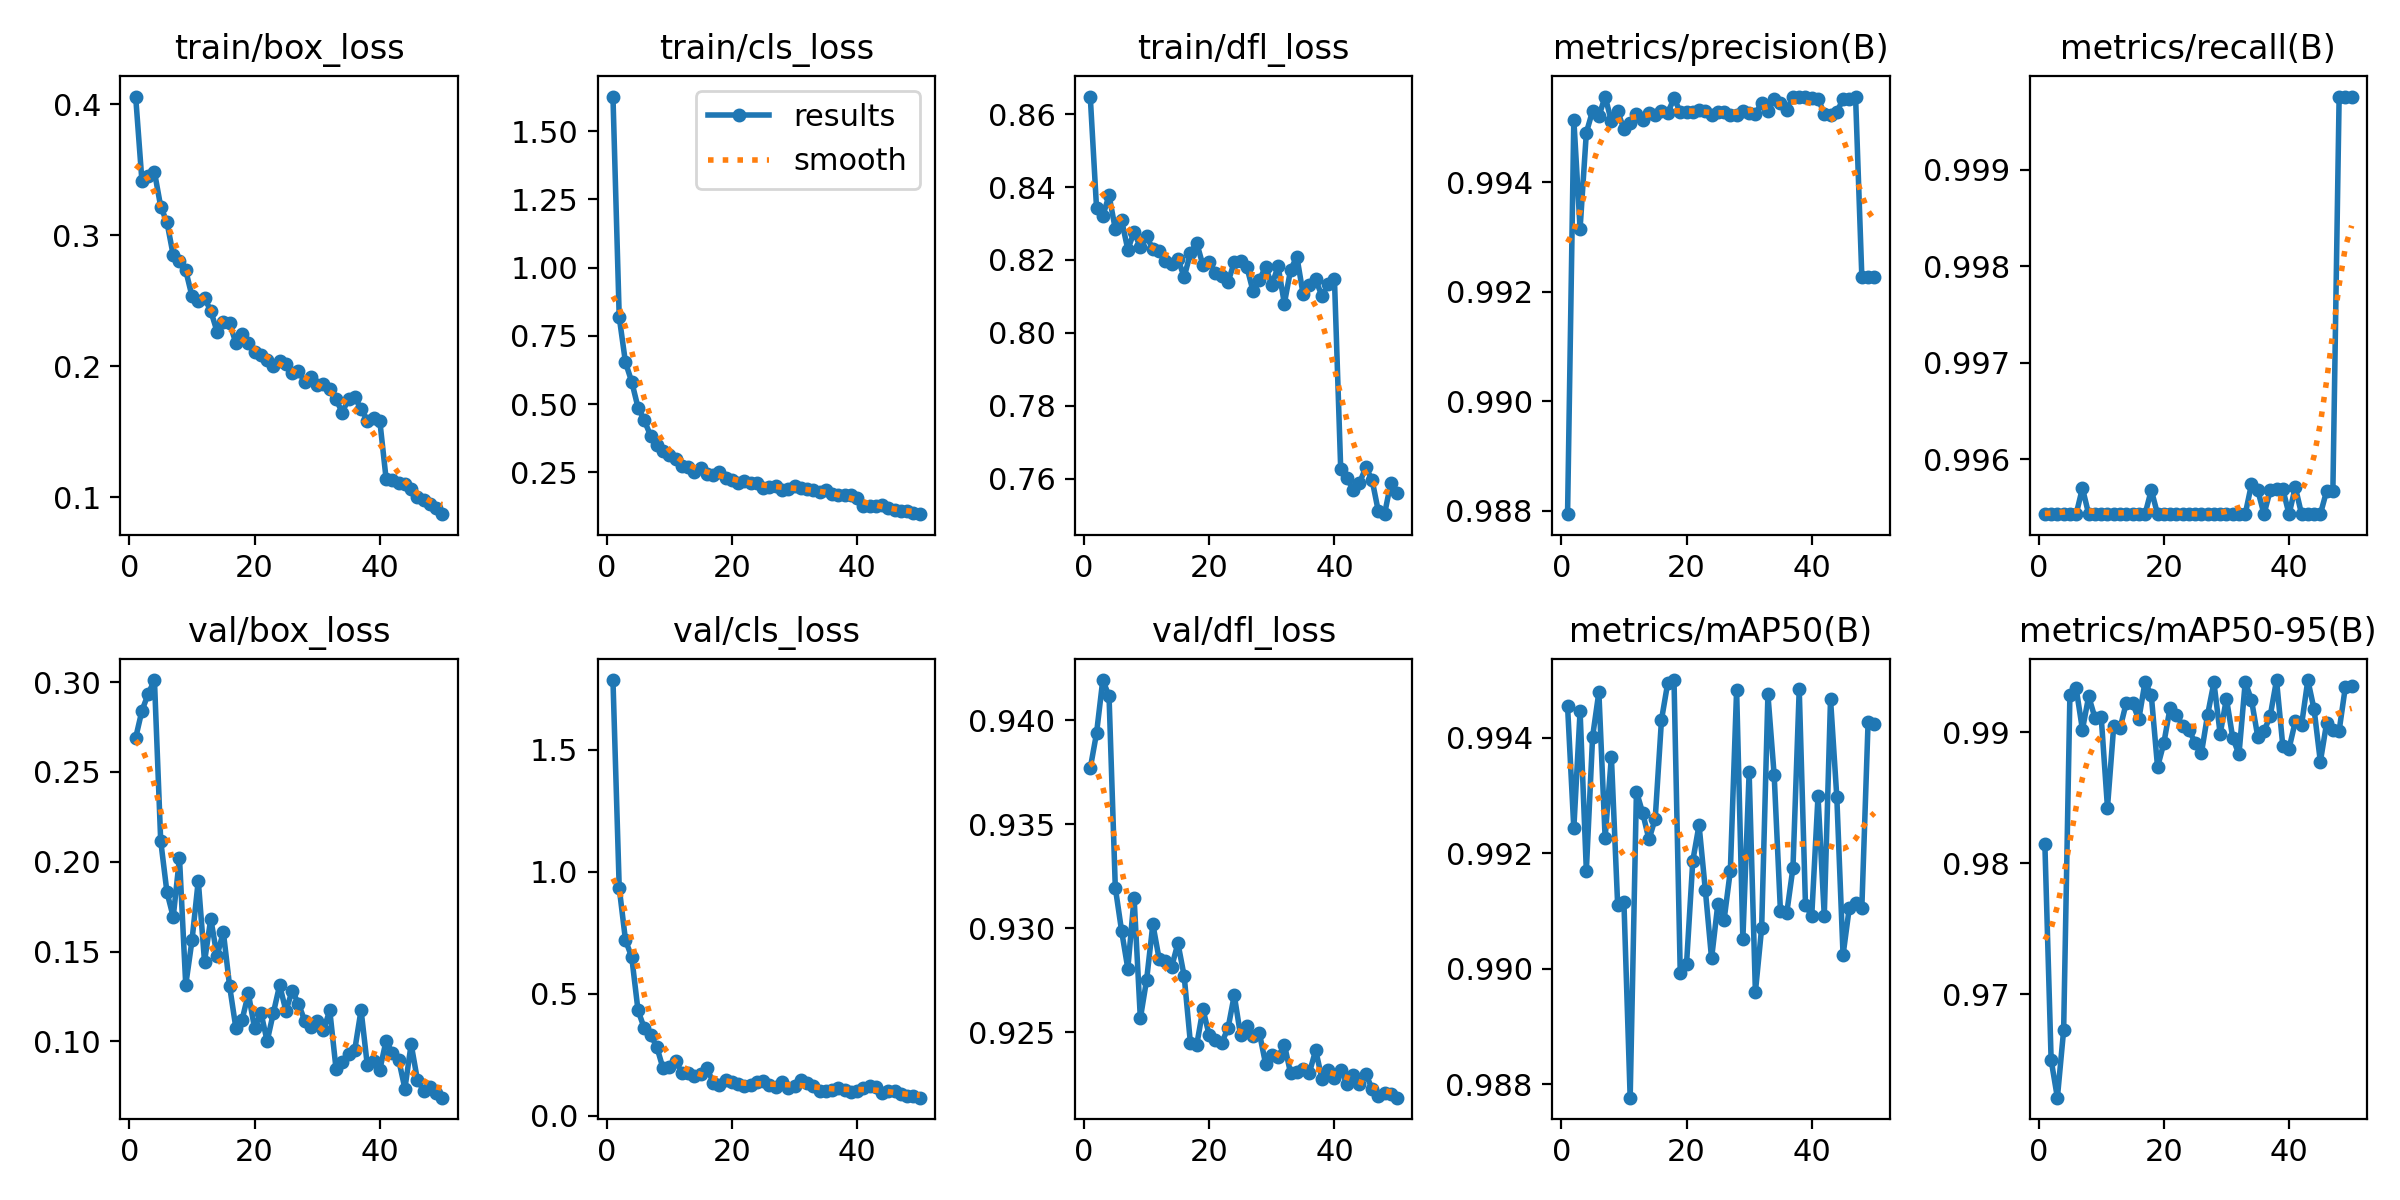

The data file committed next to this chart (first rows):
epoch, time, train/box_loss, train/cls_loss, train/dfl_loss, metrics/precision(B), metrics/recall(B), metrics/mAP50(B), metrics/mAP50-95(B), val/box_loss, val/cls_loss, val/dfl_loss, lr/pg0, lr/pg1, lr/pg2
1, 358.6, 0.4057, 1.627, 0.8648, 0.9879, 0.9954, 0.9946, 0.9815, 0.269, 1.786, 0.9377, 0.0004687, 0.0004687, 0.0004687
2, 709.4, 0.3413, 0.8188, 0.8344, 0.9951, 0.9954, 0.9924, 0.965, 0.284, 0.9343, 0.9394, 0.0009263, 0.0009263, 0.0009263
3, 1045, 0.3449, 0.6523, 0.832, 0.9931, 0.9954, 0.9945, 0.9621, 0.2934, 0.7196, 0.9419, 0.001365, 0.001365, 0.001365
4, 1334, 0.3482, 0.5813, 0.8377, 0.9949, 0.9954, 0.9917, 0.9673, 0.3011, 0.6498, 0.9411, 0.001344, 0.001344, 0.001344
5, 1612, 0.3217, 0.4872, 0.8285, 0.9953, 0.9954, 0.994, 0.9929, 0.2116, 0.4317, 0.9319, 0.001316, 0.001316, 0.001316
6, 1885, 0.3098, 0.4404, 0.8309, 0.9952, 0.9954, 0.9948, 0.9933, 0.183, 0.3584, 0.9299, 0.001288, 0.001288, 0.001288
7, 2178, 0.2846, 0.3844, 0.8228, 0.9956, 0.9957, 0.9923, 0.9902, 0.1693, 0.332, 0.9281, 0.001259, 0.001259, 0.001259
8, 2468, 0.2802, 0.3495, 0.8277, 0.9951, 0.9954, 0.9937, 0.9927, 0.2021, 0.2821, 0.9315, 0.001231, 0.001231, 0.001231
9, 2745, 0.273, 0.3272, 0.8235, 0.9953, 0.9954, 0.9911, 0.9911, 0.1315, 0.1934, 0.9257, 0.001203, 0.001203, 0.001203
10, 3024, 0.2533, 0.3117, 0.8265, 0.995, 0.9954, 0.9912, 0.9912, 0.1563, 0.2006, 0.9275, 0.001174, 0.001174, 0.001174
11, 3303, 0.25, 0.2973, 0.8229, 0.9951, 0.9954, 0.9878, 0.9843, 0.1895, 0.2254, 0.9302, 0.001146, 0.001146, 0.001146
12, 3579, 0.2519, 0.2714, 0.8225, 0.9952, 0.9954, 0.9931, 0.9905, 0.1444, 0.1752, 0.9285, 0.001118, 0.001118, 0.001118
13, 3853, 0.2421, 0.2691, 0.8197, 0.9951, 0.9954, 0.9927, 0.9903, 0.1683, 0.1742, 0.9284, 0.001089, 0.001089, 0.001089
14, 4127, 0.2263, 0.2524, 0.819, 0.9953, 0.9954, 0.9922, 0.9922, 0.1475, 0.1622, 0.9281, 0.001061, 0.001061, 0.001061
15, 4404, 0.2335, 0.2637, 0.8203, 0.9952, 0.9954, 0.9926, 0.9922, 0.161, 0.1714, 0.9293, 0.001033, 0.001033, 0.001033
16, 4679, 0.2327, 0.2448, 0.8153, 0.9953, 0.9954, 0.9943, 0.991, 0.1309, 0.1954, 0.9277, 0.001005, 0.001005, 0.001005
17, 4953, 0.2177, 0.2391, 0.8219, 0.9953, 0.9954, 0.995, 0.9939, 0.1076, 0.1355, 0.9245, 0.0009763, 0.0009763, 0.0009763
18, 5228, 0.2248, 0.2497, 0.8247, 0.9955, 0.9957, 0.995, 0.9928, 0.112, 0.1251, 0.9244, 0.000948, 0.000948, 0.000948
19, 5503, 0.2174, 0.2295, 0.8185, 0.9953, 0.9954, 0.9899, 0.9873, 0.1267, 0.1444, 0.9261, 0.0009197, 0.0009197, 0.0009197
20, 5779, 0.2105, 0.2212, 0.8195, 0.9953, 0.9954, 0.9901, 0.9892, 0.1072, 0.136, 0.9248, 0.0008914, 0.0008914, 0.0008914
21, 6054, 0.2084, 0.2117, 0.8165, 0.9953, 0.9954, 0.9919, 0.9919, 0.1161, 0.1314, 0.9246, 0.0008631, 0.0008631, 0.0008631
22, 6329, 0.2049, 0.2171, 0.8157, 0.9953, 0.9954, 0.9925, 0.9913, 0.1002, 0.1216, 0.9245, 0.0008348, 0.0008348, 0.0008348
23, 6606, 0.1997, 0.2089, 0.8139, 0.9953, 0.9954, 0.9914, 0.9905, 0.116, 0.1257, 0.9252, 0.0008065, 0.0008065, 0.0008065
24, 6882, 0.2037, 0.2088, 0.8194, 0.9952, 0.9954, 0.9902, 0.9902, 0.1314, 0.137, 0.9268, 0.0007782, 0.0007782, 0.0007782
25, 7158, 0.2016, 0.1934, 0.8196, 0.9953, 0.9954, 0.9911, 0.9892, 0.1169, 0.1412, 0.9249, 0.0007499, 0.0007499, 0.0007499
26, 7433, 0.195, 0.1955, 0.8182, 0.9953, 0.9954, 0.9909, 0.9884, 0.1283, 0.126, 0.9253, 0.0007216, 0.0007216, 0.0007216
27, 7710, 0.196, 0.2014, 0.8114, 0.9952, 0.9954, 0.9917, 0.9914, 0.121, 0.1179, 0.9248, 0.0006934, 0.0006934, 0.0006934
28, 7987, 0.1881, 0.1866, 0.8145, 0.9952, 0.9954, 0.9948, 0.9938, 0.1115, 0.1358, 0.925, 0.0006651, 0.0006651, 0.0006651
29, 8263, 0.1914, 0.1902, 0.8181, 0.9953, 0.9954, 0.9905, 0.9899, 0.1081, 0.1134, 0.9235, 0.0006368, 0.0006368, 0.0006368
30, 8540, 0.1858, 0.2003, 0.8131, 0.9953, 0.9954, 0.9934, 0.9926, 0.1116, 0.1227, 0.9239, 0.0006085, 0.0006085, 0.0006085
31, 8821, 0.1866, 0.192, 0.8183, 0.9952, 0.9954, 0.9896, 0.9896, 0.1064, 0.1444, 0.9238, 0.0005802, 0.0005802, 0.0005802
32, 9099, 0.1824, 0.1886, 0.808, 0.9954, 0.9954, 0.9907, 0.9883, 0.1172, 0.1324, 0.9244, 0.0005519, 0.0005519, 0.0005519
33, 9380, 0.1746, 0.1832, 0.8173, 0.9953, 0.9954, 0.9948, 0.9938, 0.08487, 0.1216, 0.923, 0.0005236, 0.0005236, 0.0005236
34, 9660, 0.1645, 0.1787, 0.8209, 0.9955, 0.9957, 0.9933, 0.9925, 0.08865, 0.09963, 0.9231, 0.0004953, 0.0004953, 0.0004953
35, 9938, 0.1752, 0.1844, 0.8106, 0.9954, 0.9957, 0.991, 0.9897, 0.09275, 0.1017, 0.9232, 0.000467, 0.000467, 0.000467
36, 10205, 0.1761, 0.1704, 0.8131, 0.9953, 0.9954, 0.991, 0.9901, 0.09547, 0.1068, 0.9231, 0.0004387, 0.0004387, 0.0004387
37, 10458, 0.1674, 0.1672, 0.8146, 0.9956, 0.9957, 0.9918, 0.9913, 0.1175, 0.1137, 0.9241, 0.0004104, 0.0004104, 0.0004104
38, 10709, 0.1584, 0.1673, 0.8101, 0.9956, 0.9957, 0.9948, 0.994, 0.08664, 0.1052, 0.9228, 0.0003821, 0.0003821, 0.0003821
39, 10964, 0.1603, 0.1648, 0.8133, 0.9956, 0.9957, 0.9911, 0.989, 0.08928, 0.09628, 0.9232, 0.0003538, 0.0003538, 0.0003538
40, 11217, 0.1579, 0.1552, 0.8148, 0.9955, 0.9954, 0.9909, 0.9888, 0.08431, 0.1018, 0.9228, 0.0003255, 0.0003255, 0.0003255
41, 11466, 0.1139, 0.1268, 0.7626, 0.9955, 0.9957, 0.993, 0.9908, 0.1004, 0.1141, 0.9232, 0.0002972, 0.0002972, 0.0002972
42, 11707, 0.1132, 0.1251, 0.76, 0.9952, 0.9954, 0.9909, 0.9906, 0.09348, 0.1198, 0.9225, 0.0002689, 0.0002689, 0.0002689
43, 11957, 0.1104, 0.1265, 0.757, 0.9952, 0.9954, 0.9947, 0.994, 0.08994, 0.1177, 0.9229, 0.0002406, 0.0002406, 0.0002406
44, 12207, 0.11, 0.1282, 0.7588, 0.9953, 0.9954, 0.993, 0.9918, 0.07378, 0.09421, 0.9225, 0.0002123, 0.0002123, 0.0002123
45, 12460, 0.1064, 0.1201, 0.7631, 0.9955, 0.9954, 0.9902, 0.9878, 0.09845, 0.09932, 0.923, 0.0001841, 0.0001841, 0.0001841
46, 12708, 0.09967, 0.1105, 0.7598, 0.9955, 0.9957, 0.9911, 0.9907, 0.07861, 0.09993, 0.9223, 0.0001558, 0.0001558, 0.0001558
47, 12954, 0.09793, 0.1067, 0.7511, 0.9956, 0.9957, 0.9911, 0.9902, 0.07264, 0.08778, 0.922, 0.0001275, 0.0001275, 0.0001275
48, 13202, 0.09485, 0.1082, 0.7502, 0.9923, 0.9998, 0.9911, 0.9901, 0.07458, 0.07875, 0.9221, 9.91726e-05, 9.91726e-05, 9.91726e-05
49, 13454, 0.09155, 0.1023, 0.7589, 0.9923, 0.9998, 0.9943, 0.9935, 0.07116, 0.08192, 0.9221, 7.08784e-05, 7.08784e-05, 7.08784e-05
50, 13702, 0.08693, 0.09627, 0.756, 0.9923, 0.9998, 0.9942, 0.9936, 0.0687, 0.07336, 0.9219, 4.25842e-05, 4.25842e-05, 4.25842e-05
